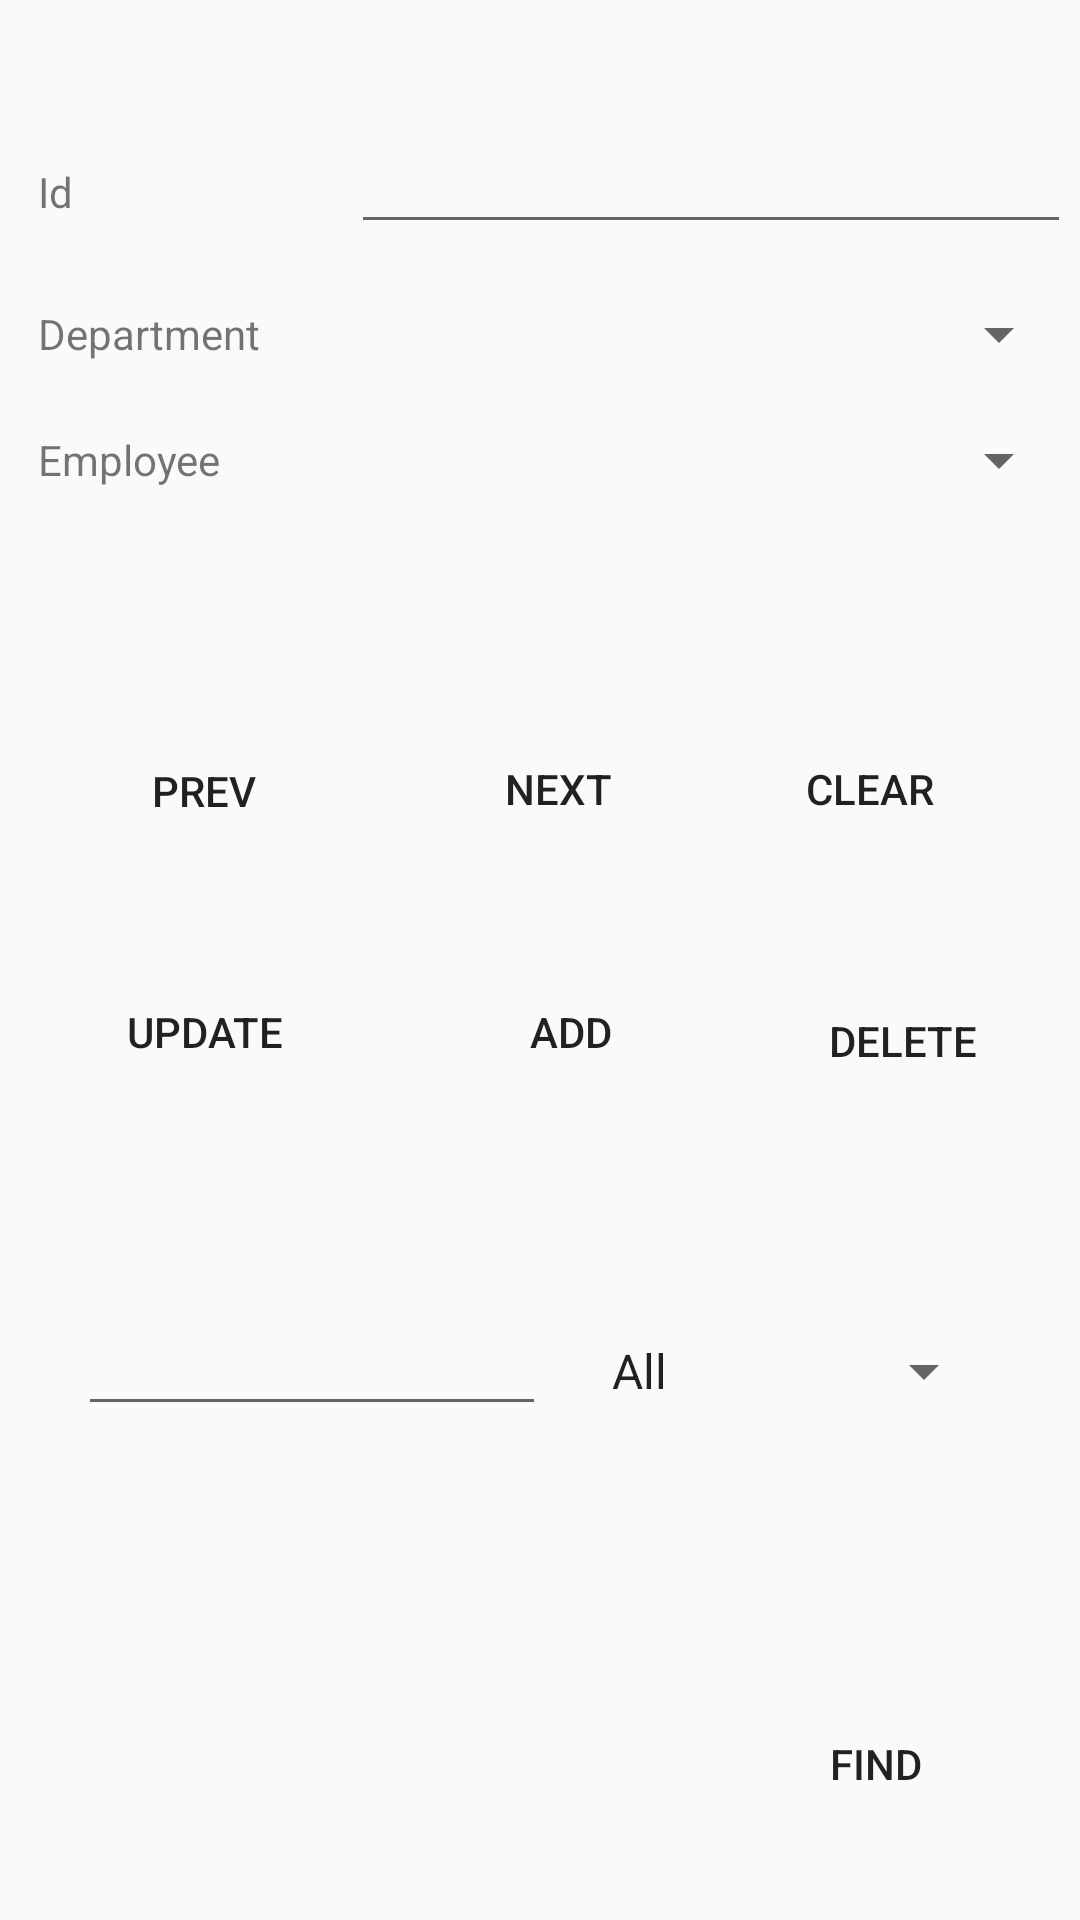

Here is an Android app screen rendered from its layout file. Give the layout XML and the strings, colors and styles it references.
<!-- AndroidManifest.xml: application theme AppTheme -->
<!-- res/layout/activity_departments_employees.xml -->
<?xml version="1.0" encoding="utf-8"?>
<androidx.constraintlayout.widget.ConstraintLayout xmlns:android="http://schemas.android.com/apk/res/android"
    xmlns:app="http://schemas.android.com/apk/res-auto"
    xmlns:tools="http://schemas.android.com/tools"
    android:layout_width="match_parent"
    android:layout_height="match_parent"
    android:layout_gravity="center"
    android:isScrollContainer="true"
    tools:context=".DepartmentsEmployeesActivity">

    <Button
        android:id="@+id/BDENext"
        android:layout_width="wrap_content"
        android:layout_height="wrap_content"
        android:layout_marginTop="8dp"
        android:layout_marginEnd="16dp"
        android:text="next"
        style="@style/Widget.AppCompat.Button.Borderless"
        app:layout_constraintEnd_toStartOf="@+id/BClearInfo"
        app:layout_constraintTop_toBottomOf="@+id/scrollView2" />

    <TextView
        android:id="@+id/TVDEPages"
        android:layout_width="wrap_content"
        android:layout_height="wrap_content"
        android:layout_marginTop="24dp"
        app:layout_constraintEnd_toStartOf="@+id/BDENext"
        app:layout_constraintHorizontal_bias="0.5"

        app:layout_constraintStart_toEndOf="@+id/BDEPrev"
        app:layout_constraintTop_toBottomOf="@+id/scrollView2" />

    <Button
            android:id="@+id/BDEPrev"
            android:layout_width="wrap_content"
            android:layout_height="47dp"
            style="@style/Widget.AppCompat.Button.Borderless"
            android:text="prev"
            app:layout_constraintStart_toStartOf="parent"
            android:layout_marginStart="24dp"
            android:layout_marginTop="9dp"
            app:layout_constraintTop_toBottomOf="@+id/scrollView2"/>


    <ScrollView
            android:id="@+id/scrollView2"
            android:layout_width="355dp"
            android:layout_height="191dp"
            android:layout_marginStart="20dp"
            android:layout_marginEnd="20dp"
            android:fadeScrollbars="false"
            android:fillViewport="false"
            android:isScrollContainer="true"
            android:overScrollMode="never"
            android:scrollbarStyle="insideOverlay"
            android:scrollbarThumbVertical="@android:color/holo_red_dark"
            android:scrollbars="vertical"
            app:layout_constraintEnd_toEndOf="parent"
            app:layout_constraintStart_toStartOf="parent"
            android:layout_marginTop="40dp"
            app:layout_constraintTop_toTopOf="parent">

        <TableLayout
                android:layout_width="match_parent"
                android:layout_height="wrap_content">

            <TableRow
                    android:layout_width="match_parent"
                    android:layout_height="match_parent">

                <TextView
                        android:id="@+id/textView4"
                        android:layout_width="wrap_content"
                        android:layout_height="wrap_content"
                        android:layout_marginStart="10dp"
                        android:text="Id"/>

                <EditText
                        android:id="@+id/ETDEId"
                        android:layout_width="wrap_content"
                        android:layout_height="wrap_content"
                        android:layout_marginStart="30dp"
                        android:layout_marginEnd="10dp"
                        android:ems="10"
                        android:inputType="number"
                        android:singleLine="true"/>

            </TableRow>

            <TableRow
                    android:layout_width="match_parent"
                    android:layout_height="match_parent"
                    android:layout_marginTop="10dp">

                <TextView
                        android:id="@+id/textView5"
                        android:layout_width="wrap_content"
                        android:layout_height="wrap_content"
                        android:layout_gravity="center_vertical"
                        android:layout_marginStart="10dp"
                        android:text="Department"/>

                <Spinner
                        android:id="@+id/SpDEDepartmentSpinner"
                        android:layout_width="wrap_content"
                        android:layout_height="40dp"
                        android:layout_marginStart="30dp"
                        android:layout_marginEnd="10dp"
                        android:scrollbars="vertical"
                        app:layout_constraintBottom_toBottomOf="parent"
                        app:layout_constraintEnd_toEndOf="parent"/>

            </TableRow>

            <TableRow
                    android:layout_width="match_parent"
                    android:layout_height="75dp"
                    android:layout_marginTop="10dp">

                <TextView
                        android:id="@+id/textView55"
                        android:layout_width="wrap_content"
                        android:layout_height="wrap_content"
                        android:layout_gravity="center_vertical"
                        android:layout_marginStart="10dp"
                        android:text="Employee"/>

                <Spinner
                        android:id="@+id/SpDEEmployeeSpinner"
                        android:layout_width="240dp"
                        android:layout_marginStart="30dp"
                        android:layout_marginEnd="10dp"
                        android:scrollbars="vertical"
                        app:layout_constraintBottom_toBottomOf="parent"
                        app:layout_constraintEnd_toEndOf="parent"
                        android:layout_height="wrap_content"/>

            </TableRow>

        </TableLayout>
    </ScrollView>

    <Spinner
            android:id="@+id/SpDESpinner"
            android:layout_width="136dp"
            android:layout_height="46dp"
            android:layout_marginEnd="28dp"
            android:entries="@array/DEFind"
            app:layout_constraintEnd_toEndOf="parent"
            android:layout_marginBottom="84dp"
            app:layout_constraintBottom_toTopOf="@+id/BDEFind"/>

    <Button
            android:id="@+id/BClearInfo"
            android:layout_width="wrap_content"
            android:layout_height="wrap_content"
            android:layout_marginTop="8dp"
            android:layout_marginEnd="26dp"
            android:text="Clear"
            app:layout_constraintEnd_toEndOf="parent"
            app:layout_constraintTop_toBottomOf="@+id/scrollView2"
            style="@style/Widget.AppCompat.Button.Borderless"/>

    <Button
            android:id="@+id/BDEAdd"
            android:layout_width="77dp"
            android:layout_height="wrap_content"
            android:layout_marginStart="40dp"
            android:text="Add"
            app:layout_constraintStart_toEndOf="@+id/BDEUpdate"
            android:layout_marginTop="32dp"
            style="@style/Widget.AppCompat.Button.Borderless"
            app:layout_constraintTop_toBottomOf="@+id/BDENext"
            android:layout_marginBottom="8dp"
            app:layout_constraintBottom_toTopOf="@+id/SpDESpinner"
            app:layout_constraintVertical_bias="0.019"/>

    <Button
            android:id="@+id/BDEUpdate"
            android:layout_width="wrap_content"
            android:layout_height="wrap_content"
            android:layout_marginStart="24dp"
            android:text="Update"
            style="@style/Widget.AppCompat.Button.Borderless"
            app:layout_constraintStart_toStartOf="parent"
            android:layout_marginTop="32dp"
            app:layout_constraintTop_toBottomOf="@+id/BDEPrev"
            android:layout_marginBottom="8dp"
            app:layout_constraintBottom_toTopOf="@+id/SpDESpinner"
            app:layout_constraintVertical_bias="0.019"/>

    <Button
            android:id="@+id/BDEDelete"
            android:layout_width="wrap_content"
            android:layout_height="wrap_content"
            android:text="Delete"
            app:layout_constraintStart_toEndOf="@+id/BDEAdd"
            android:layout_marginStart="28dp"
            style="@style/Widget.AppCompat.Button.Borderless"
            app:layout_constraintEnd_toEndOf="parent"
            android:layout_marginEnd="8dp"
            app:layout_constraintHorizontal_bias="0.0"
            android:layout_marginTop="36dp"
            app:layout_constraintTop_toBottomOf="@+id/BClearInfo"
            android:layout_marginBottom="8dp"
            app:layout_constraintBottom_toTopOf="@+id/SpDESpinner"
            app:layout_constraintVertical_bias="0.0"/>

    <ScrollView
            android:layout_width="156dp"
            android:layout_height="178dp"
            android:layout_marginStart="26dp"
            android:layout_marginEnd="10dp"
            android:layout_marginBottom="28dp"
            android:fadeScrollbars="false"
            android:fillViewport="false"
            android:isScrollContainer="true"
            android:overScrollMode="never"
            android:scrollbarStyle="insideOverlay"
            android:scrollbarThumbVertical="@android:color/holo_red_dark"
            android:scrollbars="vertical"
            app:layout_constraintBottom_toBottomOf="parent"
            app:layout_constraintEnd_toStartOf="@+id/SpDESpinner"
            app:layout_constraintStart_toStartOf="parent"
            app:layout_constraintHorizontal_bias="0.0">

        <LinearLayout
                android:layout_width="match_parent"
                android:layout_height="wrap_content"
                android:orientation="vertical">

            <EditText
                    android:id="@+id/ETDEFindLastNameOrId"
                    android:layout_width="match_parent"
                    android:layout_height="wrap_content"
                    android:ems="10"
                    android:inputType="textPersonName"
                    android:singleLine="true"/>

            <EditText
                    android:id="@+id/ETDEFindFirstName"
                    android:layout_width="match_parent"
                    android:layout_height="wrap_content"
                    android:ems="10"
                    android:hint="first name"
                    android:inputType="textPersonName"
                    android:singleLine="true"
                    android:visibility="gone"
                    tools:visibility="gone"/>

            <EditText
                    android:id="@+id/ETDEFindPatherName"
                    android:layout_width="match_parent"
                    android:layout_height="wrap_content"
                    android:ems="10"
                    android:hint="pather name"
                    android:inputType="textPersonName"
                    android:singleLine="true"
                    android:visibility="gone"
                    tools:visibility="gone"/>
        </LinearLayout>
    </ScrollView>

    <Button
            android:id="@+id/BDEFind"
            android:layout_width="wrap_content"
            android:layout_height="wrap_content"
            android:layout_marginEnd="24dp"
            android:text="Find"
            app:layout_constraintEnd_toEndOf="parent"
            android:layout_marginBottom="28dp"
            style="@style/Widget.AppCompat.Button.Borderless"
            app:layout_constraintBottom_toBottomOf="parent"/>

</androidx.constraintlayout.widget.ConstraintLayout>
<!-- resources referenced by this layout -->
<resources>
  <string-array name="DEFind">
          <item>All</item>
          <item>By Employee Id</item>
          <item>By Employee Name</item>
          <item>By Department Name</item>
          <item>By Department Id</item>
      </string-array>
  <style name="AppTheme" parent="Theme.AppCompat.Light.DarkActionBar">
          
          <item name="colorPrimary">@color/colorPrimary</item>
          <item name="android:buttonStyle">@style/Widget.AppCompat.Button.Borderless</item>
          <item name="colorPrimaryDark">@color/colorPrimaryDark</item>
          <item name="colorAccent">@color/colorAccent</item>
      </style>
  <!-- not gathered from this repository: default colours our renderer supplied (Android Studio template values) -->
  <color name="colorPrimary">#FF6200EE</color>
  <color name="colorPrimaryDark">#FF3700B3</color>
  <color name="colorAccent">#FF03DAC5</color>
</resources>
